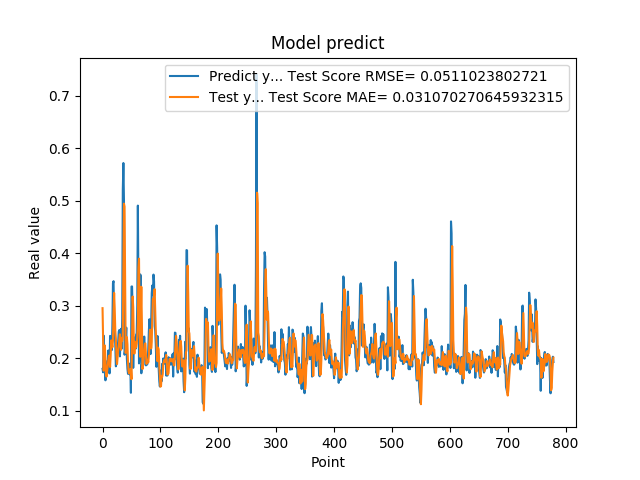

The file beside this chart, header and first rows:
1.794345527887344915e-01, 2.950961804124152543e-01
1.727855503559112549e-01, 2.340726933870543591e-01
2.426082938909530362e-01, 1.758824770282970407e-01
2.097309380769729614e-01, 2.054410308723394751e-01
1.825350672006607333e-01, 2.239017860509835978e-01
1.575669944286346436e-01, 1.973296177361130443e-01
1.770704984664916992e-01, 1.686318379339721008e-01
1.755136996507644376e-01, 1.645384137439499517e-01
1.939594447612762451e-01, 1.760212015537211683e-01
1.943469941616058627e-01, 1.849789451165103071e-01
2.144328951835632602e-01, 1.960787236987576176e-01
1.937792897224426547e-01, 2.040692363165195200e-01
1.706998199224472046e-01, 2.046928628525710725e-01
2.422726899385452548e-01, 1.830209413522168316e-01
2.336400598287582397e-01, 2.042780290590607839e-01
2.297928631305694580e-01, 2.335952353044133123e-01
2.152034044265747070e-01, 2.281950354737186104e-01
2.623189091682434082e-01, 2.205015770232826022e-01
3.426670730113983154e-01, 2.335171865068796926e-01
3.465315699577331543e-01, 2.884482398744297460e-01
2.670845985412597656e-01, 3.242061988984091814e-01
2.535850703716278076e-01, 2.945228437159974066e-01
2.274277955293655396e-01, 2.527604047382143171e-01
1.842167228460311612e-01, 2.360923011882619660e-01
1.896838992834091187e-01, 2.060069320470281351e-01
2.130100131034850797e-01, 1.885047920537727129e-01
2.186074256896972379e-01, 2.011634340203058702e-01
2.313981950283050537e-01, 2.144499002364418649e-01
2.503419816493988037e-01, 2.221649599265671238e-01
2.535111904144287109e-01, 2.356452391677945069e-01
2.031902372837066650e-01, 2.453080196176765648e-01
2.327843457460403442e-01, 2.260812794214663857e-01
2.558321058750153143e-01, 2.157177330255551639e-01
2.179704755544662476e-01, 2.385343694474707232e-01
2.751700878143310547e-01, 2.332364079194141626e-01
5.200669765472412109e-01, 2.402429616737864482e-01
5.718095898628234863e-01, 3.761541484083472664e-01
5.010549426078796387e-01, 4.943024560929801803e-01
2.063424885272980291e-01, 4.886546840729584784e-01
2.145204693078995029e-01, 3.531552765202671251e-01
2.337387651205062866e-01, 2.097796342828285032e-01
2.580747008323668878e-01, 2.212844679285113914e-01
1.991674900054931918e-01, 2.398876648215562402e-01
1.796395033597946167e-01, 2.264956720538810198e-01
1.698227077722549438e-01, 1.910572639920814775e-01
1.740261465311050415e-01, 1.742261299828714027e-01
1.826220005750656128e-01, 1.705373785697191225e-01
1.689846664667129517e-01, 1.781469787273060601e-01
1.901344954967498502e-01, 1.755440659561408878e-01
1.337733566761016846e-01, 1.789416011040661780e-01
3.362798094749451239e-01, 1.597027724795387349e-01
3.365317881107330322e-01, 2.361327945929919958e-01
2.839955985546112061e-01, 3.172897178572955945e-01
1.813106983900070468e-01, 2.963732663748657736e-01
2.399948686361312866e-01, 2.315851686159879352e-01
2.299271076917648871e-01, 2.083890285398570241e-01
2.266699969768523892e-01, 2.310659257393877231e-01
2.176461517810821256e-01, 2.252716332037457969e-01
2.445257008075713834e-01, 2.201304126636633718e-01
2.472106367349624911e-01, 2.271309222126577099e-01
3.001447618007659912e-01, 2.401509046814388204e-01
... 719 more rows
